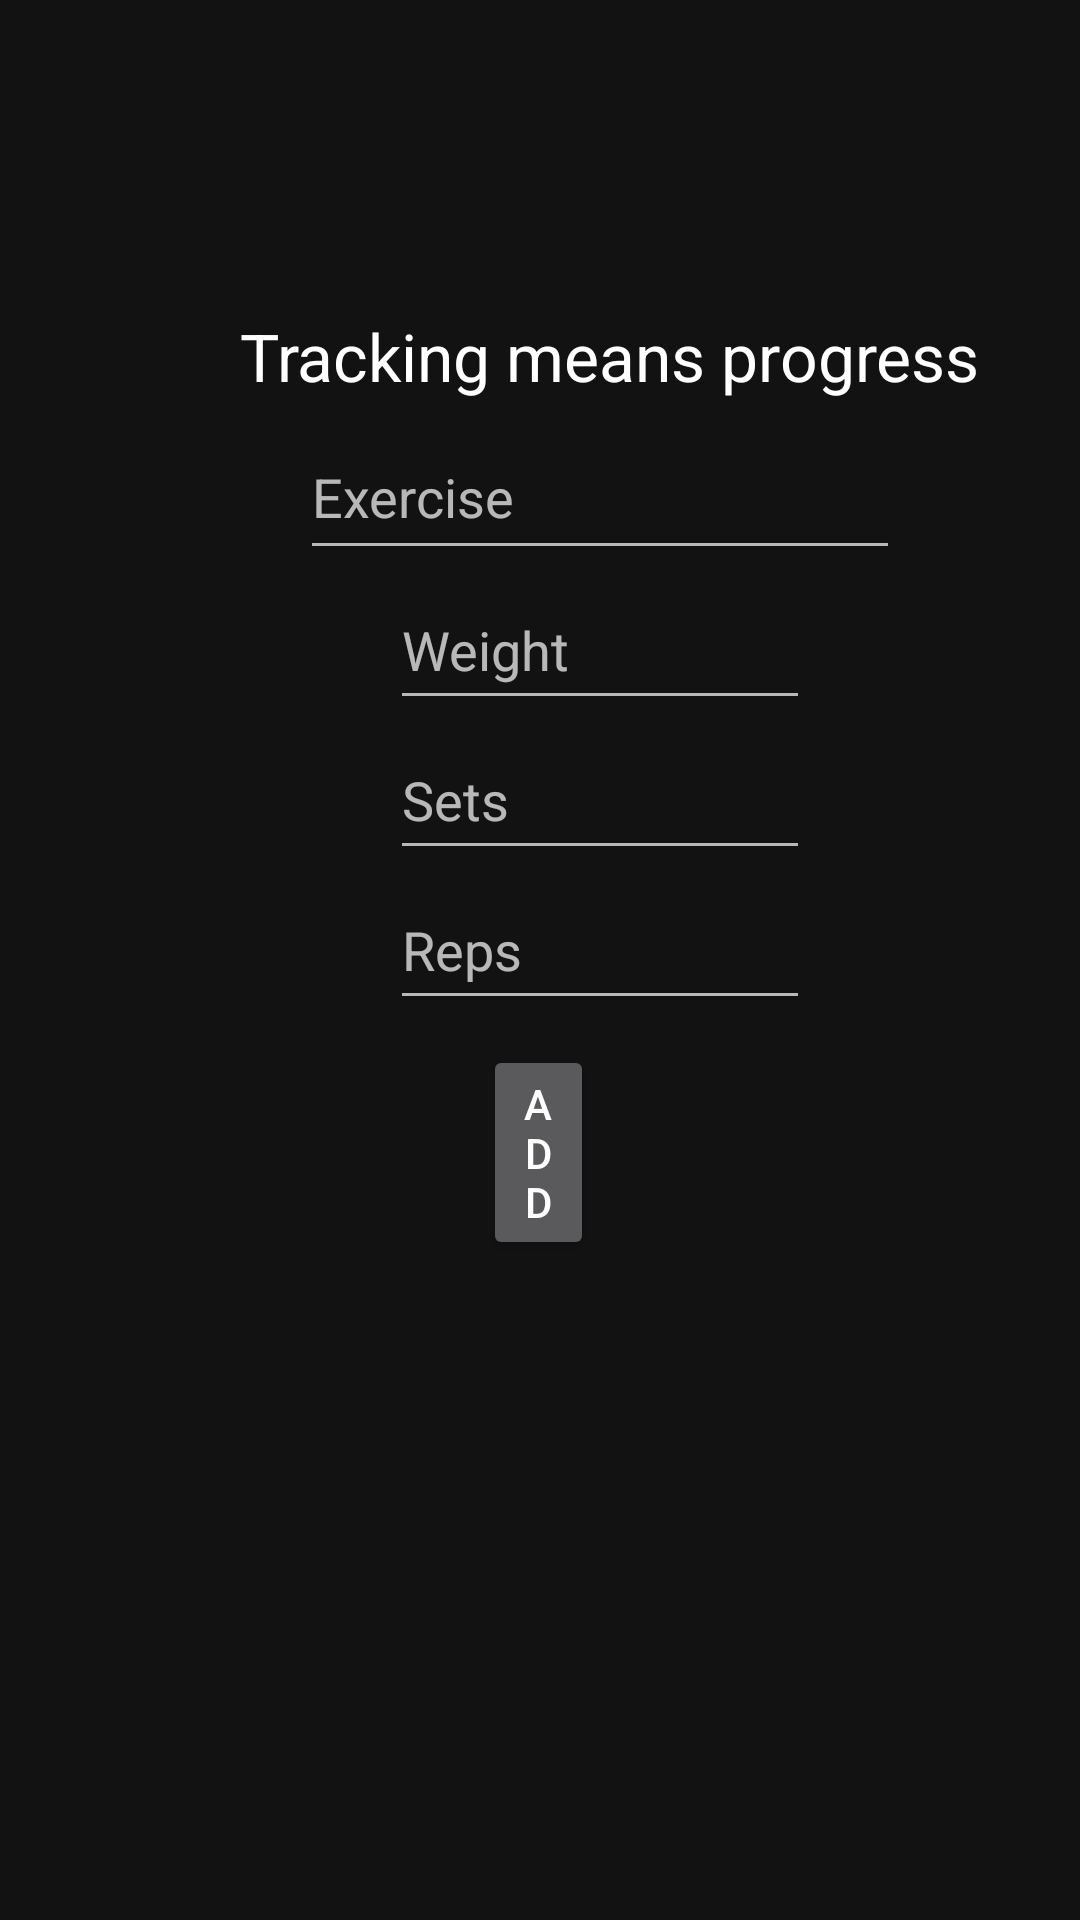

Android layout source for this screen:
<!-- AndroidManifest.xml: application theme Theme.MuscleTrack -->
<!-- res/layout/activity_add_exercise.xml -->
<?xml version="1.0" encoding="utf-8"?>
<androidx.constraintlayout.widget.ConstraintLayout xmlns:android="http://schemas.android.com/apk/res/android"
    xmlns:app="http://schemas.android.com/apk/res-auto"
    xmlns:tools="http://schemas.android.com/tools"
    android:layout_width="wrap_content"
    android:layout_height="match_parent"
    tools:context=".AddExercise">

    <EditText
        android:id="@+id/sets"
        android:layout_width="140dp"
        android:layout_height="50dp"
        android:layout_marginEnd="139dp"
        android:ems="10"
        android:hint="Sets"
        android:inputType="number"
        app:layout_constraintBottom_toTopOf="@+id/reps"
        app:layout_constraintEnd_toEndOf="@+id/weight"
        app:layout_constraintHorizontal_bias="0.0"
        app:layout_constraintStart_toStartOf="@+id/weight" />

    <TextView
        android:id="@+id/intro"
        android:layout_width="wrap_content"
        android:layout_height="0dp"
        android:layout_marginStart="80dp"
        android:layout_marginTop="104dp"
        android:layout_marginEnd="81dp"
        android:fontFamily="sans-serif"
        android:text="Tracking means progress"
        android:textAppearance="@style/TextAppearance.AppCompat.Large"
        app:layout_constraintEnd_toEndOf="parent"
        app:layout_constraintHorizontal_bias="0.0"
        app:layout_constraintStart_toStartOf="parent"
        app:layout_constraintTop_toTopOf="parent" />

    <EditText
        android:id="@+id/exercise"
        android:layout_width="200dp"
        android:layout_height="52dp"
        android:layout_marginStart="100dp"
        android:ems="10"
        android:hint="Exercise"
        android:inputType="text"
        app:layout_constraintBottom_toTopOf="@+id/weight"
        app:layout_constraintStart_toStartOf="parent" />

    <EditText
        android:id="@+id/reps"
        android:layout_width="140dp"
        android:layout_height="50dp"
        android:layout_marginBottom="300dp"
        android:ems="10"
        android:hint="Reps"
        android:inputType="number"
        app:layout_constraintBottom_toBottomOf="parent"
        app:layout_constraintEnd_toEndOf="@+id/sets"
        app:layout_constraintStart_toStartOf="@+id/sets" />

    <Button
        android:id="@+id/add_button"
        android:layout_width="match_parent"
        android:layout_height="wrap_content"
        android:layout_marginStart="161dp"
        android:layout_marginEnd="162dp"
        android:layout_marginBottom="220dp"
        android:text="ADD"
        app:layout_constraintBottom_toBottomOf="parent"
        app:layout_constraintEnd_toEndOf="parent"
        app:layout_constraintHorizontal_bias="0.0"
        app:layout_constraintStart_toStartOf="parent" />

    <EditText
        android:id="@+id/weight"
        android:layout_width="140dp"
        android:layout_height="50dp"
        android:ems="10"
        android:hint="Weight"
        android:inputType="text"
        app:layout_constraintBottom_toTopOf="@+id/sets"
        app:layout_constraintEnd_toEndOf="@+id/exercise"
        app:layout_constraintStart_toStartOf="@+id/exercise" />

</androidx.constraintlayout.widget.ConstraintLayout>
<!-- resources referenced by this layout -->
<resources>
  <style name="Theme.MuscleTrack" parent="Theme.MaterialComponents">
          
          <item name="colorPrimary">@color/icon_top</item>
          <item name="colorPrimaryVariant">@color/purple_700</item>
          <item name="colorOnPrimary">@color/black</item>
          
          <item name="colorSecondary">@color/icon_top</item>
          <item name="colorSecondaryVariant">@color/teal_200</item>
          <item name="colorOnSecondary">@color/black</item>
          
          <item name="android:statusBarColor">@color/nav</item>
          
      </style>
  <color name="icon_top">#E0144C</color>
  <color name="purple_700">#FF3700B3</color>
  <color name="black">#FF000000</color>
  <color name="teal_200">#FF03DAC5</color>
  <color name="nav">#393E46</color>
</resources>
